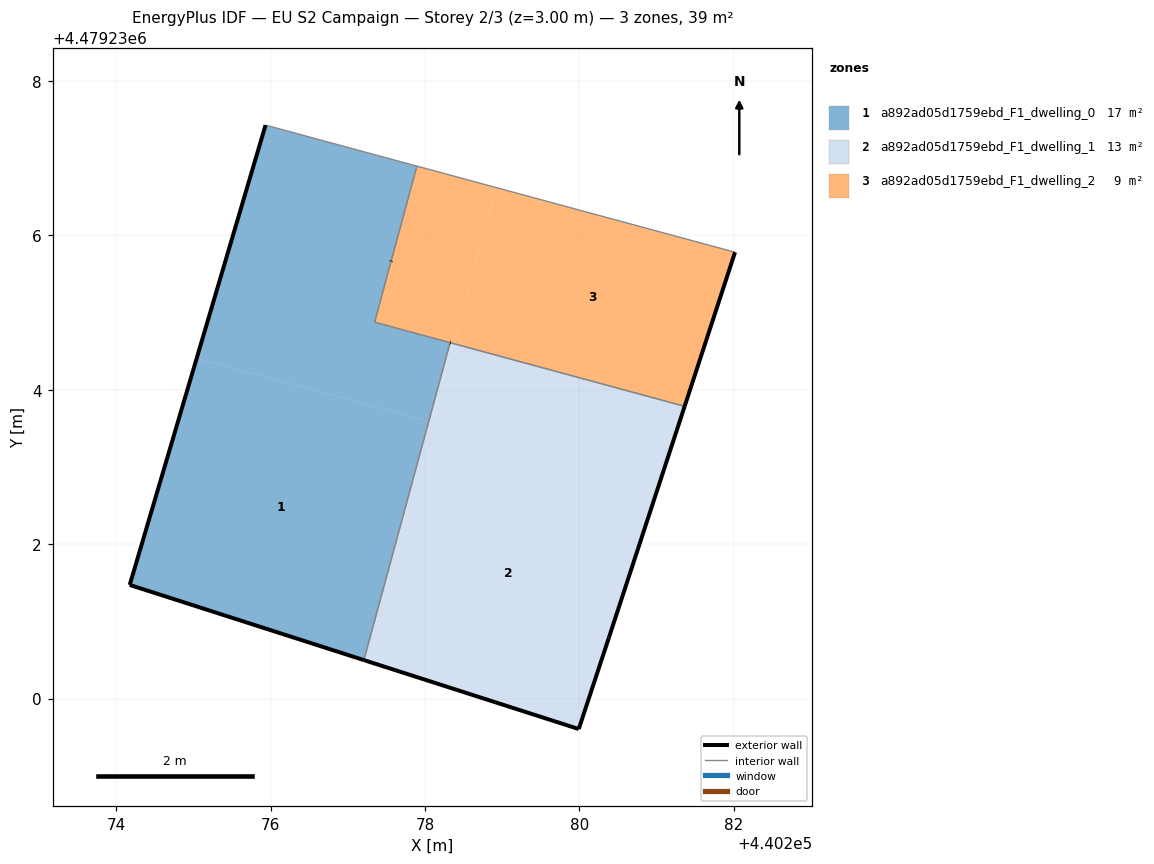
=== STOREY PLAN SPEC (per zone: floor XY polygon, exterior-wall plan segments, windows/doors) ===
zone 1: a892ad05d1759ebd_F1_dwelling_0  (17.4 m²)
  floor: (440277.21, 4479230.50) (440278.04, 4479233.59) (440275.04, 4479234.41) (440274.17, 4479231.47)
  floor: (440278.04, 4479233.59) (440278.32, 4479234.61) (440277.35, 4479234.88) (440277.89, 4479236.90) (440275.93, 4479237.43) (440275.04, 4479234.41)
  exterior wall: (440277.21, 4479230.50) – (440274.17, 4479231.47)  [3.2 m]
  exterior wall: (440274.17, 4479231.47) – (440275.93, 4479237.43)  [6.2 m]
  exterior wall: (440277.56, 4479235.67) – (440277.56, 4479235.67)  [0.0 m]
  interior walls: 5
zone 2: a892ad05d1759ebd_F1_dwelling_1  (13.1 m²)
  floor: (440279.99, 4479229.61) (440280.38, 4479230.79) (440281.03, 4479232.78) (440278.05, 4479233.59) (440277.21, 4479230.50)
  floor: (440281.03, 4479232.78) (440281.36, 4479233.79) (440278.37, 4479234.60) (440278.09, 4479233.58)
  floor: (440278.09, 4479233.58) (440278.37, 4479234.60) (440278.32, 4479234.61) (440278.05, 4479233.59)
  exterior wall: (440280.38, 4479230.79) – (440279.99, 4479229.61)  [1.2 m]
  exterior wall: (440279.99, 4479229.61) – (440277.21, 4479230.50)  [2.9 m]
  exterior wall: (440281.36, 4479233.79) – (440280.38, 4479230.79)  [3.2 m]
  exterior wall: (440278.33, 4479234.61) – (440278.33, 4479234.61)  [0.0 m]
  interior walls: 2
zone 3: a892ad05d1759ebd_F1_dwelling_2  (8.8 m²)
  floor: (440278.37, 4479234.60) (440278.92, 4479236.62) (440277.89, 4479236.90) (440277.35, 4479234.88)
  floor: (440281.36, 4479233.79) (440282.02, 4479235.78) (440278.92, 4479236.62) (440278.37, 4479234.60)
  exterior wall: (440277.56, 4479235.67) – (440277.56, 4479235.67)  [0.0 m]
  exterior wall: (440282.02, 4479235.78) – (440281.36, 4479233.79)  [2.1 m]
  exterior wall: (440278.33, 4479234.61) – (440278.33, 4479234.61)  [0.0 m]
  interior walls: 5

=== DERIVED (storey summary) ===
Building: EU S2 Campaign
Storey: 2 of 3  (floor level z = 3.00 m)
Storey gross floor area: 39.4 m²
Zones on this storey: 3
  - a892ad05d1759ebd_F1_dwelling_0: floor 17.4 m²; exterior wall 9.4 m (28.2 m²); WWR 0.0%
  - a892ad05d1759ebd_F1_dwelling_1: floor 13.1 m²; exterior wall 7.3 m (22.0 m²); WWR 0.0%
  - a892ad05d1759ebd_F1_dwelling_2: floor 8.8 m²; exterior wall 2.1 m (6.3 m²); WWR 0.0%
Zone adjacency (shared interzone walls):
  - a892ad05d1759ebd_F1_dwelling_0 ↔ a892ad05d1759ebd_F1_dwelling_1
  - a892ad05d1759ebd_F1_dwelling_0 ↔ a892ad05d1759ebd_F1_dwelling_2
  - a892ad05d1759ebd_F1_dwelling_1 ↔ a892ad05d1759ebd_F1_dwelling_2